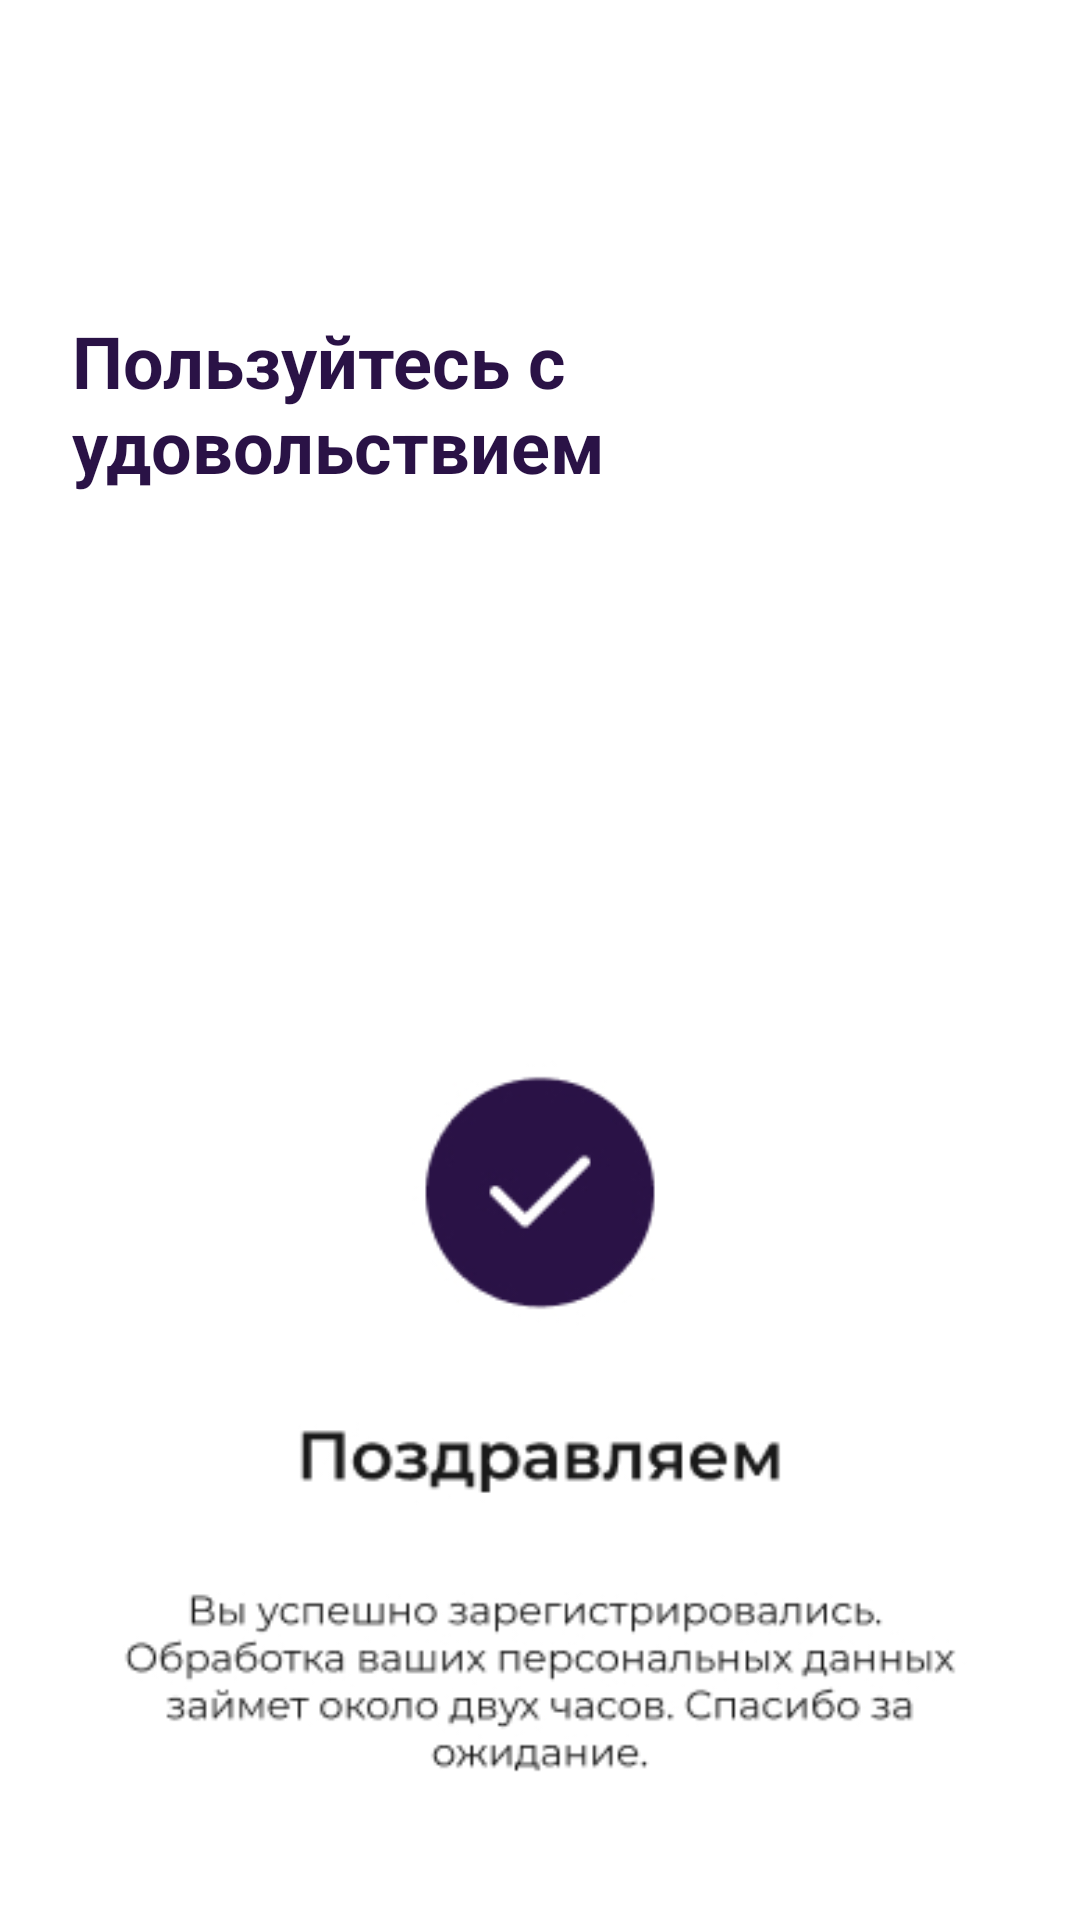

Layout XML and referenced resources for this Android screen:
<!-- AndroidManifest.xml: application theme Theme.DriveNext_Antonova -->
<!-- res/layout/fragment_congratulations.xml -->
<?xml version="1.0" encoding="utf-8"?>
<LinearLayout xmlns:android="http://schemas.android.com/apk/res/android"
    android:layout_width="match_parent"
    android:layout_height="match_parent"
    xmlns:app="http://schemas.android.com/apk/res-auto"
    android:orientation="vertical"
    android:background="@color/white"
    android:padding="24dp">

    <TextView
        android:id="@+id/tvAppName"
        android:layout_width="wrap_content"
        android:layout_height="wrap_content"
        android:layout_gravity="center_horizontal"
        android:layout_marginBottom="8dp"
        android:layout_marginTop="80dp"
        android:text="Пользуйтесь с удовольствием"
        android:textColor="#2A1246"
        android:textSize="24sp"
        android:textStyle="bold"/>

    <ImageView
        android:id="@+id/imgLogo"
        android:layout_width="fill_parent"
        android:layout_height="wrap_content"
        android:layout_gravity="center"
        android:layout_marginTop="180dp"
        android:src="@drawable/congratulations"
        android:contentDescription="Поздравляем"
        android:layout_marginBottom="24dp"/>

    <View
        android:layout_width="match_parent"
        android:layout_height="0dp"
        android:layout_weight="1" />

    <com.google.android.material.button.MaterialButton
        android:id="@+id/btnNext"
        android:layout_width="match_parent"
        android:layout_height="48dp"
        android:text="Далее"
        android:textSize="16sp"
        android:textColor="@android:color/white"
        android:backgroundTint="#2A1246"
        app:cornerRadius="8dp" />

</LinearLayout>
<!-- resources referenced by this layout -->
<resources>
  <color name="white">#FFFFFFFF</color>
  <!-- drawable congratulations: jpg bitmap (drawable, 33070 bytes) -->
  <style name="Theme.DriveNext_Antonova" parent="Base.Theme.DriveNext_Antonova" />
  <style name="Base.Theme.DriveNext_Antonova" parent="Theme.Material3.DayNight.NoActionBar">
          
          
      </style>
</resources>
